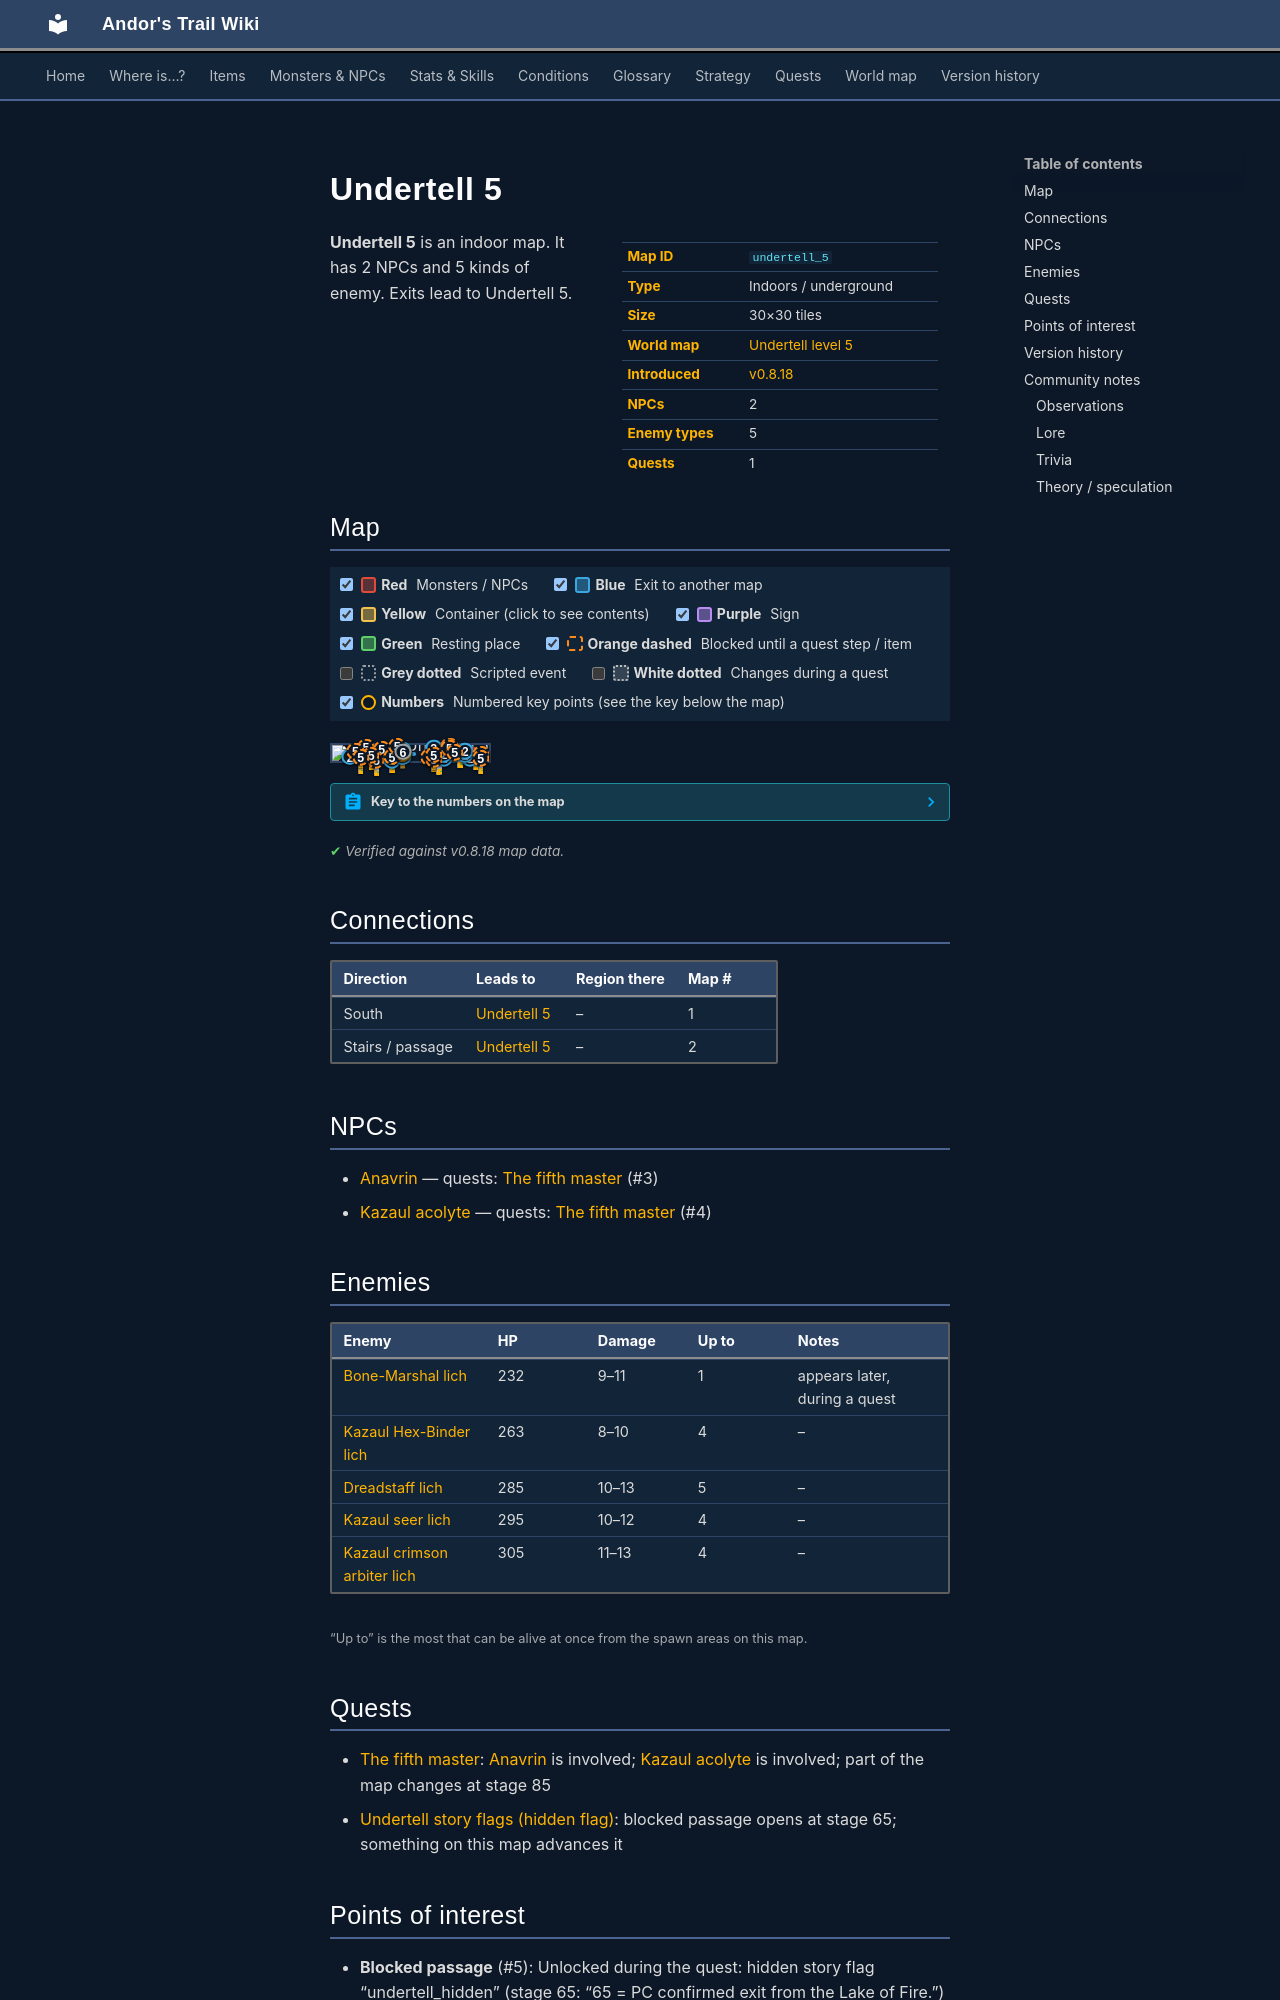

repository: asdfghjkl628/Andor-s-Trail-Wikiiii · page: maps/undertell_5/index.html · generator: mkdocs

---
description: "Undertell 5 is an indoor location in Andor's Trail. NPCs: Anavrin, Kazaul acolyte. Enemies: Bone-Marshal lich, Kazaul Hex-Binder lich, Dreadstaff lich, Kazaul seer lich, Kazaul crimson arbiter lich. Exits to Undertell 5."
---

# Undertell 5

<div class="infobox" markdown>

| | |
|---|---|
| **Map ID** | `undertell_5` |
| **Type** | Indoors / underground |
| **Size** | 30×30 tiles |
| **World map** | [Undertell level 5](index.md) |
| **Introduced** | [v0.8.18](../versions/0.8.18.md) |
| **NPCs** | 2 |
| **Enemy types** | 5 |
| **Quests** | 1 |

</div>

**Undertell 5** is an indoor map. It has 2 NPCs and 5 kinds of enemy. Exits lead to Undertell 5.
